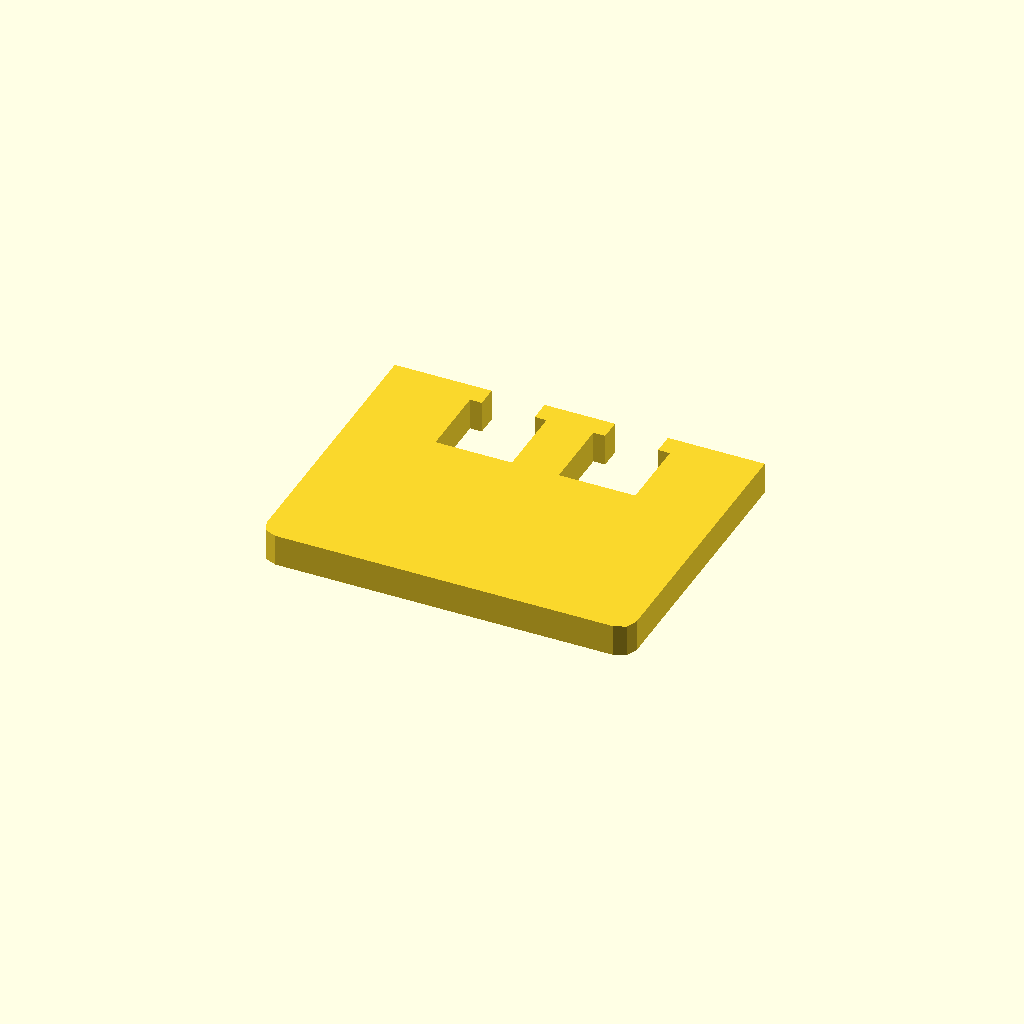
Cell 1: the model at its default parameters.
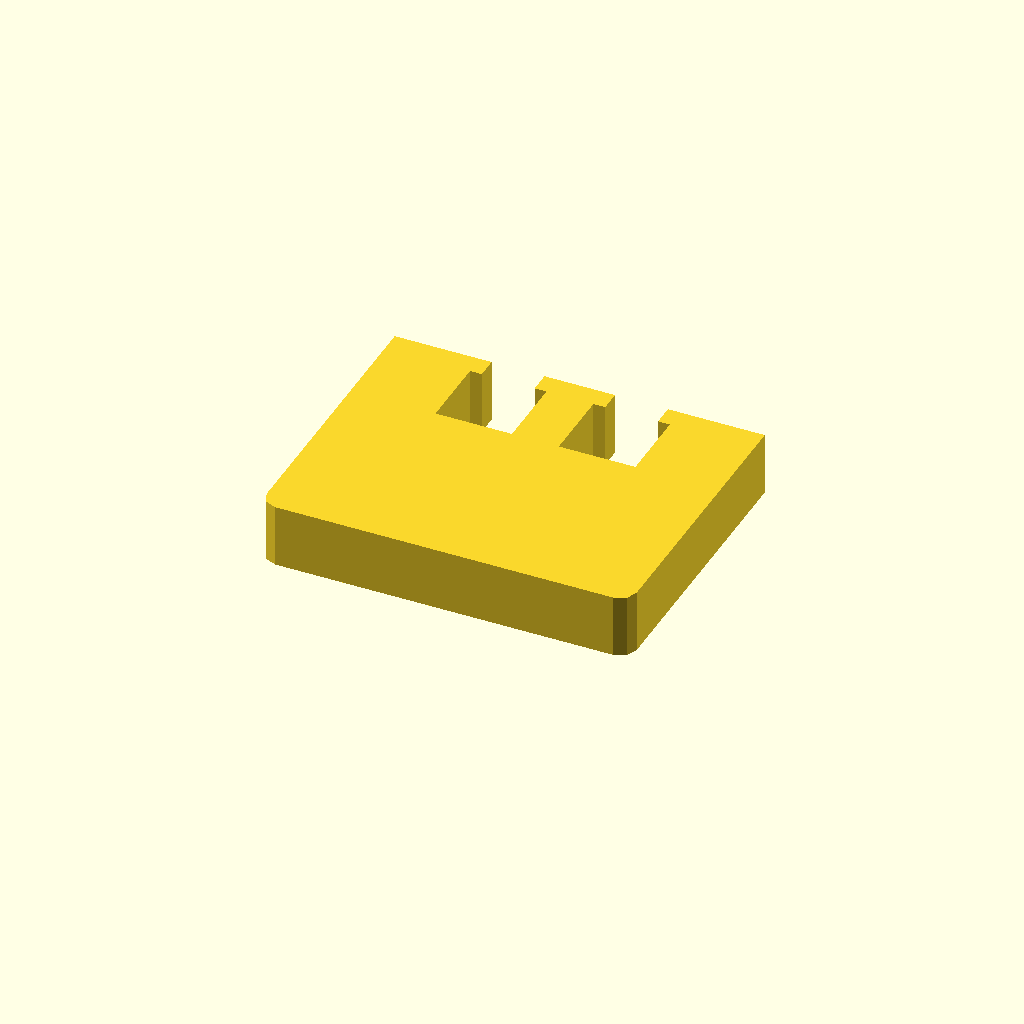
Cell 2: profile_height = 12 (everything else at default).
One fixed orthographic camera (rotation 55°, 0°, 25°; colour scheme Cornfield) for every cell.
The OpenSCAD source (optional_data/data/sketch1/windowplates/part_0063.scad):
$fn = 32;

// ----------------------------------------------------------------------
// Window plate: 70 x 55 mm, 2 open windows
// ----------------------------------------------------------------------

// --- parameters (mm) ---
profile_height = 6;       // extrusion height
profile_points = 24;      // points of the closed outline

profile = [[0, 3], [0.879, 0.879], [3, 0], [67, 0], [69.121, 0.879], [70, 3], [70, 55], [51.67, 55], [51.67, 51], [53.905, 51], [53.905, 37], [39.435, 37], [39.435, 51], [41.67, 51], [41.67, 55], [28.33, 55], [28.33, 51], [30.565, 51], [30.565, 37], [16.095, 37], [16.095, 51], [18.33, 51], [18.33, 55], [0, 55]];  // single closed polygon, 24 points, counter clockwise

// --- the one profile operation ---
linear_extrude(height = profile_height) polygon(points = profile);
Parameter table extracted from the source (name, type, default, range or options):
profile_height: number, default 6
profile_points: number, default 24
